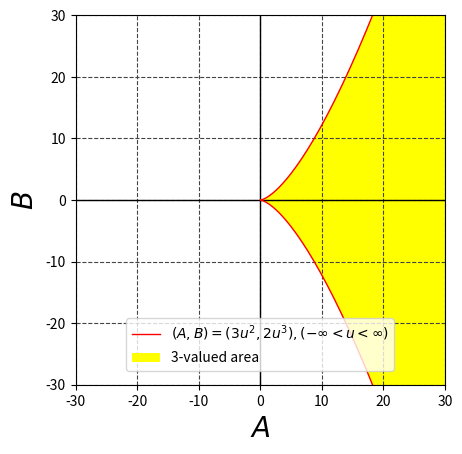

Write Python code to recreate this figure.
import matplotlib.pyplot as plt
import numpy as np
from matplotlib.animation import FuncAnimation

CURVE_LINE_COLOR = "#0000FF"
RT_LINE_COLOR = "#FF0000"
XY_LINE_COLOR = "#00AA00"
X_AXIS_LINE_COLOR = "#000000"
Y_AXIS_LINE_COLOR = "#000000"
GRID_COLOR = "#444444"

LINE_WIDTH = 1
AXIS_LINE_WIDTH = 0.8
GRID_LINE_WIDTH = 0.8


FIGURE_SIZE = (10, 10)
AXIS_MAX = 30
AXIS_MIN = 0.0
TITLE_FONT_SIZE = 14
LABEL_FONT_SIZE = 20

FRAMES = 100
CONST_A = 3.2
INIT_VALUE = 0.63
fig = plt.figure(dpi=256)

plt.axes().set_aspect("equal")


def get_cusp3(t: float):
    return (3.0 * t**2, 2.0 * t**3)


def draw(n: int):
    print(f"plotting {n=} ...")
    plt.cla()
    plt.xlabel(r"$A$", fontsize=LABEL_FONT_SIZE)
    plt.ylabel(r"$B$", fontsize=LABEL_FONT_SIZE)
    plt.grid(which="both", color=GRID_COLOR, linestyle="--", linewidth=GRID_LINE_WIDTH)

    plt.axhline(0, color=X_AXIS_LINE_COLOR, linewidth=LINE_WIDTH)
    plt.axvline(0, color=Y_AXIS_LINE_COLOR, linewidth=LINE_WIDTH)
    plt.xlim(-AXIS_MAX, AXIS_MAX)
    plt.ylim(-AXIS_MAX, AXIS_MAX)
    L = 20
    T = list(np.arange(-L, L, 0.1))
    results = []
    X = []
    Y = []
    for t in T:
        res = get_cusp3(t)
        print(f"{res=}")
        X.append(res[0])
        Y.append(res[1])

    plt.plot(
        X,
        Y,
        label=r"$(A,B)=(3u^2,2u^3), (-\infty < u < \infty)$",
        color=RT_LINE_COLOR,
        linewidth=LINE_WIDTH,
    )
    # 3価関数の領域を黄色で塗りつぶす
    plt.fill_between(X, Y, fc="yellow", label=r"3-valued area")

    plt.legend(loc="lower center", borderaxespad=1, fontsize=10)


FRAMES = 1
res = FuncAnimation(fig, draw, interval=100, frames=range(FRAMES))

# http://www.imagemagick.org/script/download.php#windowsのインストールが必要
res.save(f"./draw_cusp_area.gif", writer="imagemagick")
